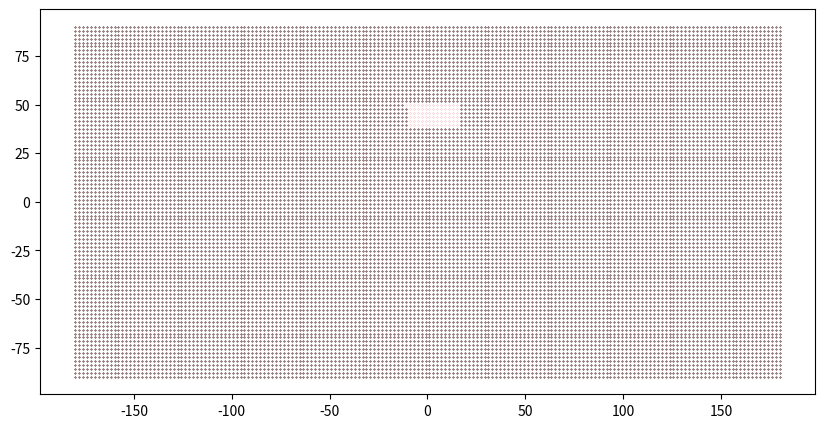

Generate this figure with matplotlib:
# (C) Copyright 2024 ECMWF.
#
# This software is licensed under the terms of the Apache Licence Version 2.0
# which can be obtained at http://www.apache.org/licenses/LICENSE-2.0.
# In applying this licence, ECMWF does not waive the privileges and immunities
# granted to it by virtue of its status as an intergovernmental organisation
# nor does it submit to any jurisdiction.
#

import numpy as np


def plot_mask(path, mask, lats, lons, global_lats, global_lons):
    import matplotlib.pyplot as plt

    middle = (np.amin(lons) + np.amax(lons)) / 2
    print("middle", middle)
    s = 1

    # gmiddle = (np.amin(global_lons)+ np.amax(global_lons))/2

    # print('gmiddle', gmiddle)
    # global_lons = global_lons-gmiddle+middle
    global_lons[global_lons >= 180] -= 360

    plt.figure(figsize=(10, 5))
    plt.scatter(global_lons, global_lats, s=s, marker="o", c="r")
    plt.savefig(path + "-global.png")

    plt.figure(figsize=(10, 5))
    plt.scatter(global_lons[mask], global_lats[mask], s=s, c="k")
    plt.savefig(path + "-cutout.png")

    plt.figure(figsize=(10, 5))
    plt.scatter(lons, lats, s=s)
    plt.savefig(path + "-lam.png")
    # plt.scatter(lons, lats, s=0.01)

    plt.figure(figsize=(10, 5))
    plt.scatter(global_lons[mask], global_lats[mask], s=s, c="r")
    plt.scatter(lons, lats, s=s)
    plt.savefig(path + "-both.png")
    # plt.scatter(lons, lats, s=0.01)


def latlon_to_xyz(lat, lon, radius=1.0):
    # https://en.wikipedia.org/wiki/Geographic_coordinate_conversion#From_geodetic_to_ECEF_coordinates
    # We assume that the Earth is a sphere of radius 1 so N(phi) = 1
    # We assume h = 0
    #
    phi = np.deg2rad(lat)
    lda = np.deg2rad(lon)

    cos_phi = np.cos(phi)
    cos_lda = np.cos(lda)
    sin_phi = np.sin(phi)
    sin_lda = np.sin(lda)

    x = cos_phi * cos_lda * radius
    y = cos_phi * sin_lda * radius
    z = sin_phi * radius

    return x, y, z


class Triangle3D:
    def __init__(self, v0, v1, v2):
        self.v0 = v0
        self.v1 = v1
        self.v2 = v2

    def intersect(self, ray_origin, ray_direction):
        # Möller–Trumbore intersection algorithm
        # https://en.wikipedia.org/wiki/M%C3%B6ller%E2%80%93Trumbore_intersection_algorithm

        epsilon = 0.0000001

        h = np.cross(ray_direction, self.v2 - self.v0)
        a = np.dot(self.v1 - self.v0, h)

        if -epsilon < a < epsilon:
            return False

        f = 1.0 / a
        s = ray_origin - self.v0
        u = f * np.dot(s, h)

        if u < 0.0 or u > 1.0:
            return False

        q = np.cross(s, self.v1 - self.v0)
        v = f * np.dot(ray_direction, q)

        if v < 0.0 or u + v > 1.0:
            return False

        t = f * np.dot(self.v2 - self.v0, q)

        if t > epsilon:
            return True

        return False


def cropping_mask(lats, lons, north, west, south, east):
    mask = (
        (lats >= south)
        & (lats <= north)
        & (
            ((lons >= west) & (lons <= east))
            | ((lons >= west + 360) & (lons <= east + 360))
            | ((lons >= west - 360) & (lons <= east - 360))
        )
    )
    return mask


def cutout_mask(
    lats,
    lons,
    global_lats,
    global_lons,
    cropping_distance=2.0,
    min_distance_km=None,
    plot=None,
):
    """
    Return a mask for the points in [global_lats, global_lons] that are inside of [lats, lons]
    """
    from scipy.spatial import KDTree

    # TODO: transform min_distance from lat/lon to xyz

    assert global_lats.ndim == 1
    assert global_lons.ndim == 1
    assert lats.ndim == 1
    assert lons.ndim == 1

    assert global_lats.shape == global_lons.shape
    assert lats.shape == lons.shape

    north = np.amax(lats)
    south = np.amin(lats)
    east = np.amax(lons)
    west = np.amin(lons)

    # Reduce the global grid to the area of interest

    mask = cropping_mask(
        global_lats,
        global_lons,
        np.min([90.0, north + cropping_distance]),
        west - cropping_distance,
        np.max([-90.0, south - cropping_distance]),
        east + cropping_distance,
    )

    # return mask
    # mask = np.array([True] * len(global_lats), dtype=bool)
    global_lats_masked = global_lats[mask]
    global_lons_masked = global_lons[mask]

    global_xyx = latlon_to_xyz(global_lats_masked, global_lons_masked)
    global_points = np.array(global_xyx).transpose()

    xyx = latlon_to_xyz(lats, lons)
    lam_points = np.array(xyx).transpose()

    # Use a KDTree to find the nearest points
    kdtree = KDTree(lam_points)
    distances, indices = kdtree.query(global_points, k=3)

    if min_distance_km is not None:
        min_distance = min_distance_km / 6371.0
    else:
        # Estimnation of the minimum distance between two grib points

        glats = sorted(set(global_lats_masked))
        glons = sorted(set(global_lons_masked))
        min_dlats = np.min(np.diff(glats))
        min_dlons = np.min(np.diff(glons))

        # Use the center of the LAM grid as the reference point
        centre = np.mean(lats), np.mean(lons)
        centre_xyz = np.array(latlon_to_xyz(*centre))

        pt1 = np.array(latlon_to_xyz(centre[0] + min_dlats, centre[1]))
        pt2 = np.array(latlon_to_xyz(centre[0], centre[1] + min_dlons))
        min_distance = (
            min(
                np.linalg.norm(pt1 - centre_xyz),
                np.linalg.norm(pt2 - centre_xyz),
            )
            / 2.0
        )

    zero = np.array([0.0, 0.0, 0.0])
    ok = []
    for i, (global_point, distance, index) in enumerate(zip(global_points, distances, indices)):
        t = Triangle3D(lam_points[index[0]], lam_points[index[1]], lam_points[index[2]])
        # distance = np.min(distance)
        # The point is inside the triangle if the intersection with the ray
        # from the point to the center of the Earth is not None
        # (the direction of the ray is not important)

        intersect = t.intersect(zero, global_point)
        close = np.min(distance) <= min_distance

        ok.append(intersect or close)

    j = 0
    ok = np.array(ok)
    for i, m in enumerate(mask):
        if not m:
            continue

        mask[i] = ok[j]
        j += 1

    assert j == len(ok)

    # Invert the mask, so we have only the points outside the cutout
    mask = ~mask

    if plot:
        plot_mask(plot, mask, lats, lons, global_lats, global_lons)

    return mask


def thinning_mask(
    lats,
    lons,
    global_lats,
    global_lons,
    cropping_distance=2.0,
):
    """
    Return the list of points in [lats, lons] closest to [global_lats, global_lons]
    """
    from scipy.spatial import KDTree

    assert global_lats.ndim == 1
    assert global_lons.ndim == 1
    assert lats.ndim == 1
    assert lons.ndim == 1

    assert global_lats.shape == global_lons.shape
    assert lats.shape == lons.shape

    north = np.amax(lats)
    south = np.amin(lats)
    east = np.amax(lons)
    west = np.amin(lons)

    # Reduce the global grid to the area of interest

    mask = cropping_mask(
        global_lats,
        global_lons,
        np.min([90.0, north + cropping_distance]),
        west - cropping_distance,
        np.max([-90.0, south - cropping_distance]),
        east + cropping_distance,
    )

    # return mask
    global_lats_masked = global_lats[mask]
    global_lons_masked = global_lons[mask]

    global_xyx = latlon_to_xyz(global_lats_masked, global_lons_masked)
    global_points = np.array(global_xyx).transpose()

    xyx = latlon_to_xyz(lats, lons)
    points = np.array(xyx).transpose()

    # Use a KDTree to find the nearest points
    kdtree = KDTree(points)
    _, indices = kdtree.query(global_points, k=1)

    return np.array([i for i in indices])


if __name__ == "__main__":
    global_lats, global_lons = np.meshgrid(
        np.linspace(90, -90, 90),
        np.linspace(-180, 180, 180),
    )
    global_lats = global_lats.flatten()
    global_lons = global_lons.flatten()

    lats, lons = np.meshgrid(
        np.linspace(50, 40, 100),
        np.linspace(-10, 15, 100),
    )
    lats = lats.flatten()
    lons = lons.flatten()

    mask = cutout_mask(lats, lons, global_lats, global_lons, cropping_distance=5.0)

    import matplotlib.pyplot as plt

    fig = plt.figure(figsize=(10, 5))
    plt.scatter(global_lons, global_lats, s=0.01, marker="o", c="r")
    plt.scatter(global_lons[mask], global_lats[mask], s=0.1, c="k")
    # plt.scatter(lons, lats, s=0.01)
    plt.savefig("cutout.png")
